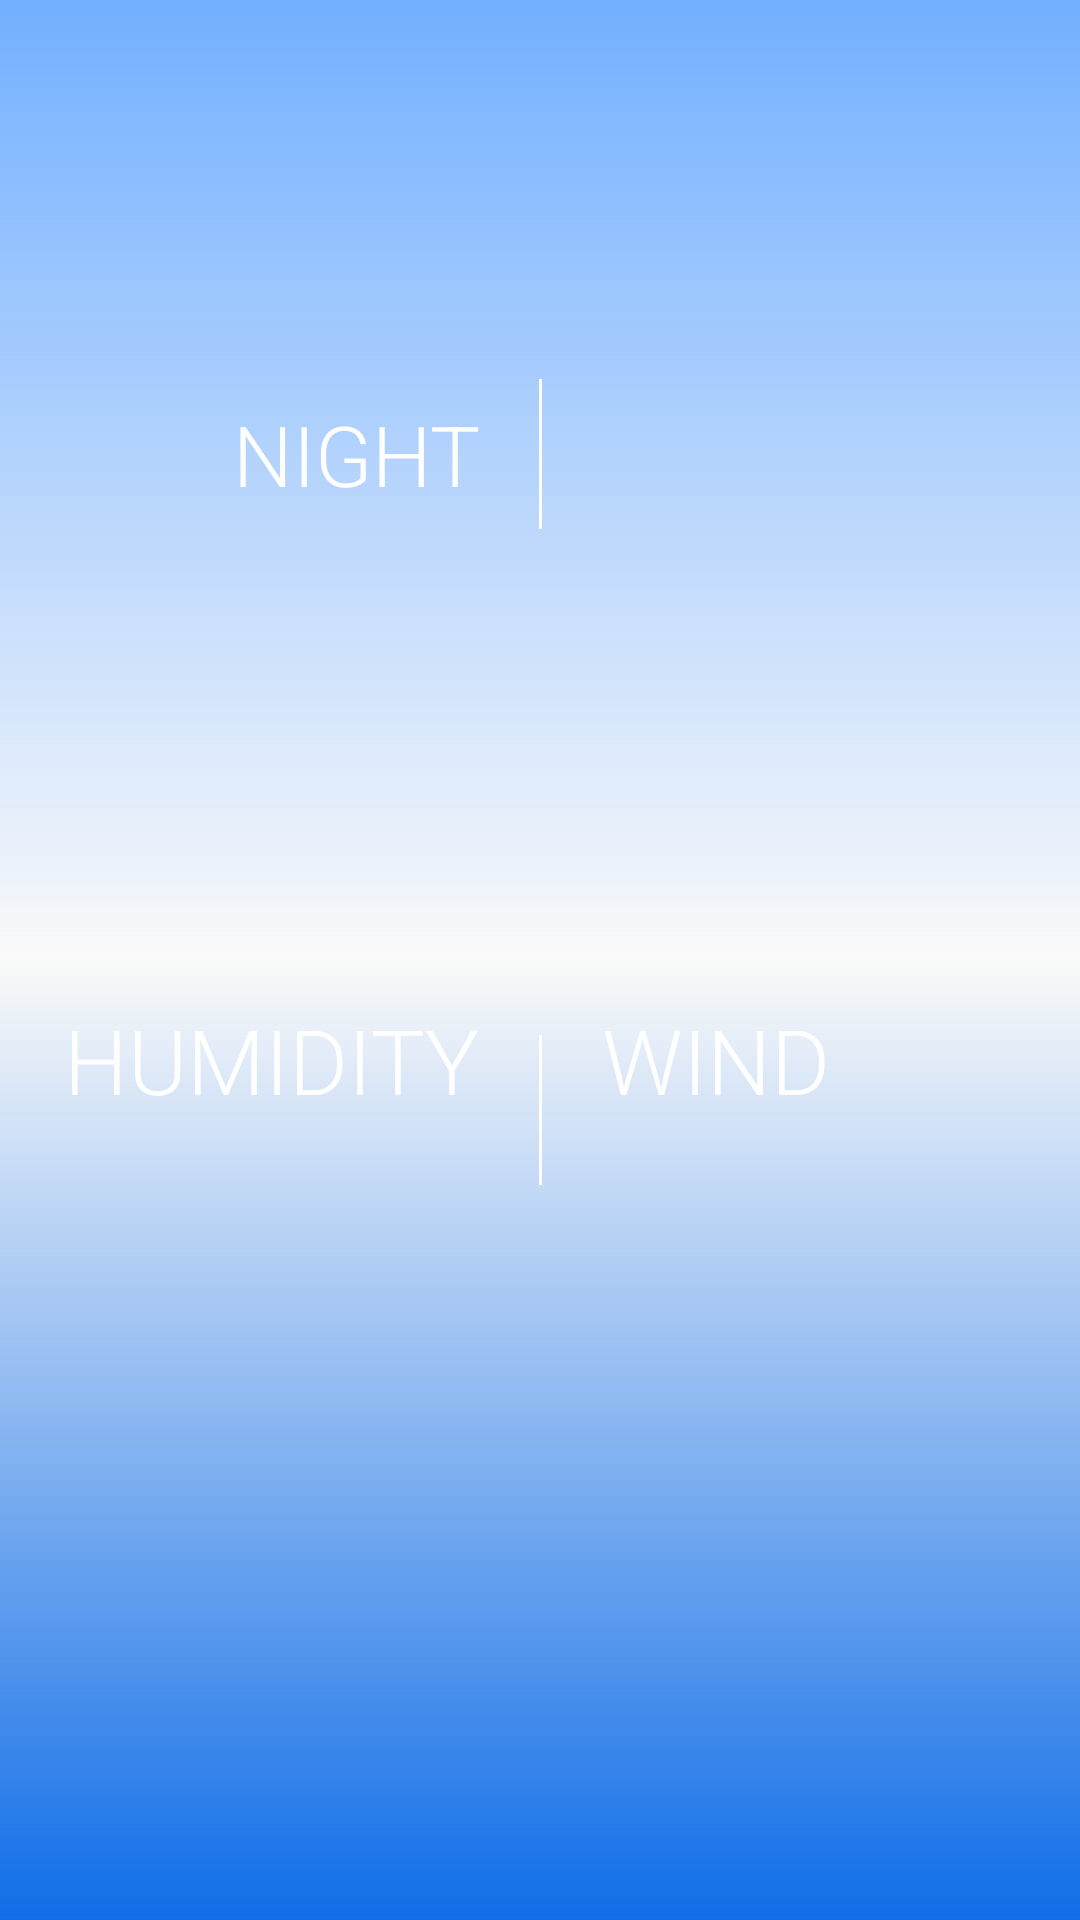

Write the Android layout XML for this screen, with the resource values it uses.
<!-- AndroidManifest.xml: application theme AppTheme -->
<!-- res/layout/second_fragment.xml -->
<?xml version="1.0" encoding="utf-8"?>
<androidx.constraintlayout.widget.ConstraintLayout xmlns:android="http://schemas.android.com/apk/res/android"
    xmlns:app="http://schemas.android.com/apk/res-auto"
    xmlns:tools="http://schemas.android.com/tools"
    android:layout_width="match_parent"
    android:layout_height="match_parent"
    android:orientation="vertical"
    android:background="@drawable/gradient">


    <TextView
        android:id="@+id/titleOfSecondFragment"
        android:layout_width="wrap_content"
        android:layout_height="wrap_content"
        android:layout_marginTop="50dp"
        android:textColor="@color/white"
        android:textSize="45dp"
        android:textStyle="bold"
        app:layout_constraintEnd_toEndOf="parent"
        app:layout_constraintStart_toStartOf="parent"
        app:layout_constraintTop_toTopOf="parent"
        tools:text="AMSTERDAM" />

    <View
        android:id="@+id/viewUnderTitle"
        android:layout_width="180dp"
        android:layout_height="7dp"
        android:layout_gravity="center"
        style="@style/CornersForView"
        android:alpha=".5"
        app:layout_constraintEnd_toEndOf="parent"
        app:layout_constraintStart_toStartOf="parent"
        app:layout_constraintTop_toBottomOf="@id/titleOfSecondFragment" />


    <TextView
        android:id="@+id/textView2"
        android:layout_width="wrap_content"
        android:layout_height="wrap_content"
        android:layout_marginEnd="20dp"
        android:fontFamily="sans-serif-light"
        android:gravity="right"
        android:text="NIGHT"
        android:textColor="@color/white"
        android:textSize="28sp"
        app:layout_constraintBottom_toBottomOf="@+id/textViewWeatherDescription"
        app:layout_constraintEnd_toStartOf="@+id/view1"
        app:layout_constraintHorizontal_bias="1.0"
        app:layout_constraintStart_toStartOf="parent"
        app:layout_constraintTop_toTopOf="@+id/textViewWeatherDescription" />

    <View
        android:id="@+id/view1"
        android:layout_width="1dp"
        android:layout_height="50dp"
        android:background="@color/white"
        app:layout_constraintBottom_toTopOf="@+id/textViewDegrees"
        app:layout_constraintEnd_toEndOf="parent"
        app:layout_constraintStart_toStartOf="parent"
        app:layout_constraintTop_toTopOf="parent"
        app:layout_constraintVertical_bias="0.90999997"></View>

    <TextView
        android:id="@+id/textViewWeatherDescription"
        android:layout_width="0dp"
        android:layout_height="wrap_content"
        android:layout_marginStart="20dp"
        android:layout_marginEnd="20dp"
        android:fontFamily="sans-serif-light"
        android:gravity="center"
        android:inputType="textMultiLine"
        android:paddingHorizontal="0dp"
        android:textAlignment="textStart"
        android:textColor="@color/white"
        android:textSize="28sp"
        app:layout_constraintBottom_toBottomOf="@+id/view1"
        app:layout_constraintEnd_toEndOf="parent"
        app:layout_constraintHorizontal_bias="0.0"
        app:layout_constraintStart_toEndOf="@+id/view1"
        app:layout_constraintTop_toTopOf="@+id/view1"
        tools:text="BROKEN CLOUDS"
        tools:ignore="RtlCompat" />

    <TextView
        android:id="@+id/textViewDegrees"
        android:layout_width="wrap_content"
        android:layout_height="wrap_content"
        android:layout_marginStart="184dp"
        android:layout_marginBottom="130dp"
        android:textColor="@color/white"
        android:textSize="100dp"
        app:layout_constraintBottom_toBottomOf="parent"
        app:layout_constraintStart_toStartOf="parent"
        app:layout_constraintTop_toTopOf="parent" />

    <LinearLayout
        android:id="@+id/linearLayoutHumidity"
        android:layout_width="wrap_content"
        android:layout_height="wrap_content"
        android:layout_marginTop="100dp"
        android:layout_marginEnd="20dp"
        android:orientation="vertical"
        app:layout_constraintBottom_toBottomOf="parent"
        app:layout_constraintEnd_toStartOf="@+id/view2"
        app:layout_constraintTop_toTopOf="parent">

        <TextView
            android:layout_width="wrap_content"
            android:layout_height="wrap_content"
            android:fontFamily="sans-serif-light"
            android:text="HUMIDITY"
            android:textAlignment="textEnd"
            android:textColor="@color/white"
            android:textSize="30sp"
            app:layout_constraintBottom_toBottomOf="parent"
            app:layout_constraintStart_toStartOf="parent"
            app:layout_constraintTop_toTopOf="parent" />

        <TextView
            android:id="@+id/textViewHumidity"
            android:layout_width="wrap_content"
            android:layout_height="wrap_content"
            android:layout_gravity="center"
            android:fontFamily="sans-serif-light"
            android:textColor="@color/white"
            android:textSize="25dp"
            tools:text="12%" />
    </LinearLayout>

    <View
        android:id="@+id/view2"
        android:layout_width="1dp"
        android:layout_height="50dp"
        android:layout_marginTop="100dp"
        android:background="@color/white"
        app:layout_constraintBottom_toBottomOf="parent"
        app:layout_constraintEnd_toEndOf="parent"
        app:layout_constraintStart_toStartOf="parent"
        app:layout_constraintTop_toTopOf="parent"></View>

    <LinearLayout
        android:id="@+id/linearLayoutWind"
        android:layout_width="wrap_content"
        android:layout_height="wrap_content"
        android:layout_marginStart="20dp"
        android:layout_marginTop="100dp"
        android:orientation="vertical"
        app:layout_constraintBottom_toBottomOf="parent"
        app:layout_constraintStart_toEndOf="@+id/view2"
        app:layout_constraintTop_toTopOf="parent">

        <TextView
            android:layout_width="wrap_content"
            android:layout_height="wrap_content"
            android:layout_gravity="center_horizontal"
            android:fontFamily="sans-serif-light"
            android:text="WIND"
            android:textColor="@color/white"
            android:textSize="30sp" />

        <TextView
            android:id="@+id/textViewWind"
            android:layout_width="wrap_content"
            android:layout_height="wrap_content"
            android:layout_gravity="center_horizontal"
            android:fontFamily="sans-serif-light"
            android:textColor="@color/white"
            android:textSize="25dp"
            tools:text=" 12 K/M" />
    </LinearLayout>
</androidx.constraintlayout.widget.ConstraintLayout>
<!-- resources referenced by this layout -->
<resources>
  <color name="white">#ffffff</color>
  <!-- drawable gradient (drawable) -->
  <?xml version="1.0" encoding="UTF-8"?>
  <shape xmlns:android="http://schemas.android.com/apk/res/android" android:shape="rectangle" >
  
      <gradient
          android:angle="90"
          android:centerColor="@color/light_blue"
          android:endColor="#72AFFF"
          android:startColor="#106DE7"
          android:type="linear" />
  
      <corners
          android:radius="0dp"/>
  
  </shape>
  <style name="CornersForView">
          <item name="android:background">@drawable/view_border</item>
      </style>
  <style name="AppTheme" parent="Theme.AppCompat.Light.NoActionBar">
          
          <item name="colorPrimary">@color/colorPrimary</item>
          <item name="colorAccent">@color/black</item>
          <item name="android:colorPrimaryDark">@color/colorForBar</item>
      </style>
  <color name="colorPrimary">#008577</color>
  <color name="black">#030000</color>
</resources>
